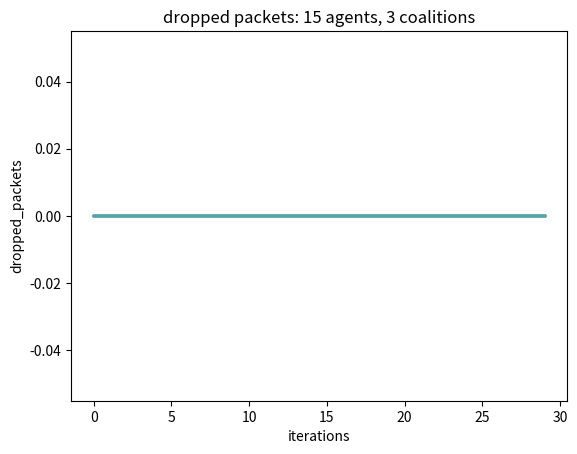
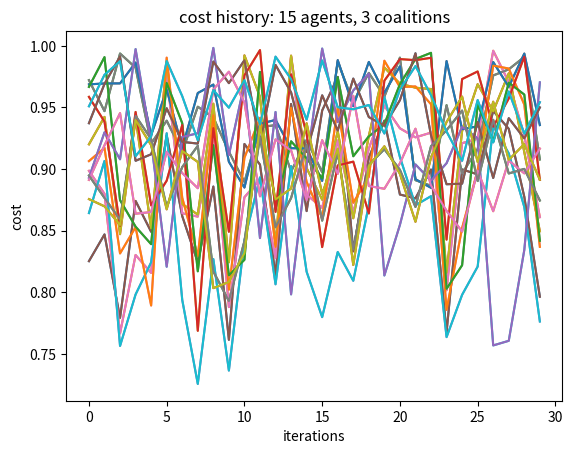
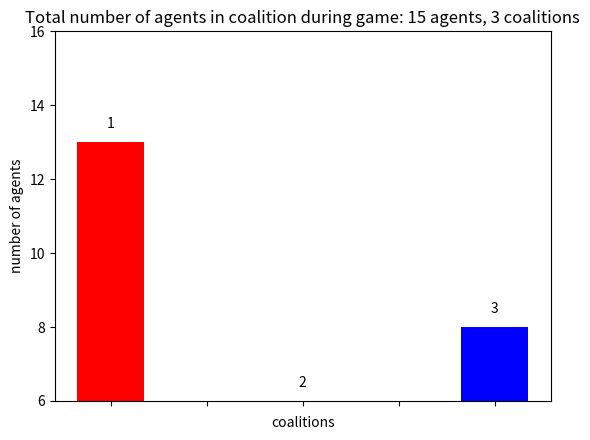
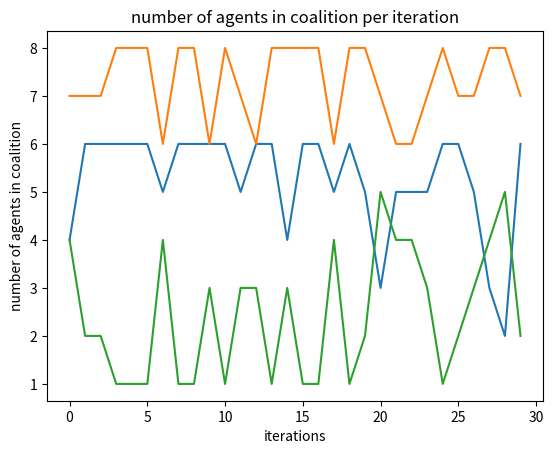

The script that saved these images, in order:
import numpy as np
import matplotlib.pyplot as plt

THROUGHPUT_META_MEAN = 100
THROUGHPUT_META_STD = 10

PACKETS_STD_MEAN = THROUGHPUT_META_STD

ALPHA = 2
BETA = 0.001

def cost_fun(load, throughput):
    return (min(load, throughput) - max(0, load - throughput))/throughput

class Coalition():
    def __init__(self, id):
        self.members = []
        self.current_throughput_pool = 0
        self.packets_history = []
        self.membersCountHistory = []
        self.id = id
        self.agents_count = dict()
        
    def packets_in_previous_turn(self):
        return sum([member.packets_in_previous_turn for member in self.members])

    def _calculate_throughput(self):
        throughput = 0
        for n in self.members:
            throughput += n.throughput
        return throughput

    def recalculate(self):
        self.current_throughput_pool = 0
        for member in self.members:
            self.current_throughput_pool += member.throughput

    def remove_member(self, member):
        self.members.remove(member)
        self.recalculate()

    def join_coalition(self, member):
        if member in self.members:
            pass# raise ValueError(f"Agent {member.id} already in coalition")
        else:
            self.members.append(member)
            if member.id in self.agents_count.keys():
                self.agents_count[member.id] += 1
            else:
                self.agents_count[member.id] = 1
        self.recalculate()


class Node:
    def __init__(self, id=0):
        self.id = id
        self.throughput = np.random.normal(
            loc=THROUGHPUT_META_MEAN, scale=THROUGHPUT_META_STD)

        self.incoming_packets_meta_mean = self.throughput + np.random.normal(
            loc=0, # should be zero mean since 
            scale=PACKETS_STD_MEAN
        )
        self.packets_in_previous_turn = 0
        self.expected_incoming_packets = 0
        """
        either 
        self.incoming_packets_meta_mean = np.random.normal(
            loc=self.throughput,
            scale=THROUGHPUT_META_STD)
        or 
        self.incoming_packets_meta_mean = self.throghput + np.random.normal(
            loc=0,
            scale=PACKETS_STD_MEAN)
        """

        self.cost_history = []
        self.dropped_packets_history = []
        self.processed_packets_history = []
        self.packets_incoming_mean = 0
        self.packets_incoming_std = 0

        self.current_packets = 0
        self.current_coalition = None
        self.current_coalition_ptr = None
        self.saved_best_coal = None

        self.neighbour_coalitions = []

    def register_coalition(self, coalition):
        self.neighbour_coalitions.append(coalition)

    def make_move(self):
        if self.saved_best_coal is None:
            if(self.current_coalition is not None): 
                self.neighbour_coalitions[self.current_coalition].remove_member(self)
            self.current_coalition=None
            self.current_coalition_ptr=None
            return
        if len(self.neighbour_coalitions)>0:
            if self.saved_best_coal != self.current_coalition:
                self.neighbour_coalitions[self.saved_best_coal].join_coalition(self)
                if(self.current_coalition is not None): 
                    self.neighbour_coalitions[self.current_coalition].remove_member(self)
                self.current_coalition = self.saved_best_coal
                self.current_coalition_ptr = self.neighbour_coalitions[self.current_coalition]

    def sample_incoming_packets(self):
        self.current_packets = np.random.normal(loc=self.incoming_packets_meta_mean,
                                                scale=THROUGHPUT_META_STD)
        self.expected_incoming_packets = (self.packets_in_previous_turn + self.current_packets)/2
        self.packets_in_previous_turn = self.current_packets
        return self.current_packets

    def calculate_cost_function_at_step(self, step):
        cost, dropped, processed = self.calculate_cost_function(
            self.current_packets
        )
        self.dropped_packets_history.append(dropped)
        self.processed_packets_history.append(processed)
        self.cost_history.append(cost)
        return cost

    def calculate_cost_function(self, current_packets):
        dropped = 0
        processed = current_packets
        penalty = 0
        if self.current_coalition_ptr is not None:
                penalty += BETA * len(self.current_coalition_ptr.members) - 1
        if self.throughput < current_packets:
            dropped = current_packets - self.throughput
            processed = self.throughput
        return (processed - ALPHA * dropped)/self.throughput - penalty, dropped, processed


    def estimate_coalition_values(self):
        coalitions = self.neighbour_coalitions
        dropped_val, processed_val = 0.0, 0.0
        dropped, processed = 0,0
        max_coalition_val, coalition_num = cost_fun(self.expected_incoming_packets, self.throughput)/2.0 , None
        for i, coalition in enumerate(coalitions):
            coalition_val = self.est_coalition_packets(coalition)
            #coalition_val, dropped, processed = self.calculate_cost_function(coalition_packets)
            print(
                f"\tAgent {self.id} estimated {coalition_val} for coalition {coalition.id}")
            if coalition_val >= max_coalition_val:
                coalition_num = i
                max_coalition_val = coalition_val
                dropped_val, processed_val = dropped, processed
        print(
            f"Agent {self.id} has calculated the best coalition: {coalition_num} with {coalition_val}")
        decision = 'stay'
        if coalition_num != self.current_coalition:
            decision = 'change'
        self.cost_history.append(coalition_val)
        self.dropped_packets_history.append(dropped_val)
        self.processed_packets_history.append(processed_val)
        print(f"Decision: {decision}")
        return coalition_num

    def est_coalition_packets(self, coalition):
        coal_contr =  self.expected_incoming_packets + coalition.packets_in_previous_turn()
        predicted_load = (coal_contr) / (len(coalition.members)+1)
        return (min(predicted_load, self.throughput) - max(0, predicted_load - self.throughput))/self.throughput - BETA * len(
            coalition.members)

class Game:
    def __init__(self, agents_num=5, coalition_num=3, relations=[]):
        self.agents = [Node(i) for i in range(agents_num)]
        self.coalition_num = coalition_num
        self.coalitions = [Coalition(i) for i in range(self.coalition_num)]
        self.relations = relations

    def play(self, no_steps):
        # register coalitions to routers

        for relation in self.relations:
            self.agents[relation[0]].register_coalition(self.coalitions[relation[1]]);

        index = 0
        # randomly assigns routers to coalitions
        for agent in self.agents:
            coal_num = np.random.randint(0, len(agent.neighbour_coalitions))
            agent.neighbour_coalitions[coal_num].members.append(agent)
            agent.current_coalition = coal_num
            if coal_num in self.coalitions:
                self.coalitions[coal_num].agents_count[agent.id] += 1
            else:
                self.coalitions[coal_num].agents_count[agent.id] = 1

            agent.current_coalition_ptr = agent.neighbour_coalitions[coal_num]
            index +=1

        for i in range(no_steps):
            print(f"\n############ STEP {i} ############\n")

            print([agent.current_coalition_ptr.id for agent in self.agents if agent.current_coalition_ptr is not None])

            for coalition in self.coalitions:
                coalition.membersCountHistory.append(len(coalition.members))

            # sample the packets
            for agent in self.agents:
                agent.sample_incoming_packets()

            # select best coalition
            for agent in self.agents:
                agent.saved_best_coal = agent.estimate_coalition_values()

            # change coalitions
            for agent in self.agents:
                agent.make_move()

        # drop packets_history

        fig1, ax1 = plt.subplots()
        fig2, ax2 = plt.subplots()
        fig3, ax3 = plt.subplots()
        fig4, ax4 = plt.subplots()

        #fig1.figsize(100,100)
        for agent in self.agents:
            ax1.plot(agent.dropped_packets_history)
            ax2.plot(agent.cost_history)
        coalitionsCount = dict()

        for coalition in self.coalitions:
            values = list(coalition.agents_count.values())
            coalitionsCount[int(coalition.id + 1)] = int(len(values))
            ax4.plot(coalition.membersCountHistory)

        width = 0.35
        vals = list(coalitionsCount.values())
        ks = list(coalitionsCount.keys())
        my_colors = 'rgbkymc'
        colors = list()
        for i in range(len(vals)):
            colors.append(my_colors[i])

        ax3.bar(ks, vals, width, color=colors)

        ax1.set_title(f'dropped packets: {len(self.agents)} agents, {self.coalition_num} coalitions')
        ax1.set_ylabel("dropped_packets")
        ax1.set_xlabel("iterations")

        ax2.set_title(f'cost history: {len(self.agents)} agents, {self.coalition_num} coalitions')
        ax2.set_ylabel("cost")
        ax2.set_xlabel("iterations")

        ax3.set_title(f'Total number of agents in coalition during game: {len(self.agents)} agents, {self.coalition_num} coalitions')
        ax3.set_ylim([min(vals), max(vals)+3])
        ax3.set_ylabel("number of agents")
        ax3.set_xlabel("coalitions")
        ax3.set_xticklabels([])

        for agent in self.agents:
            ax1.plot(agent.dropped_packets_history)
            ax2.plot(agent.cost_history)

        ax4.set_title(f'number of agents in coalition per iteration')
        ax4.set_ylabel("number of agents in coalition")
        ax4.set_xlabel("iterations")

        rects = ax3.patches
        for rect, label in zip(rects, ks):
            height = rect.get_height()
            ax3.text(rect.get_x() + rect.get_width() / 2, height+0.3, label,
                    ha='center', va='bottom')

        plt.show()
        #fig1.savefig(f'images/dropped_packets_{len(self.agents)}_agents_{self.coalition_num}_coalition_{no_steps}_steps.png')
        #fig2.savefig(f'images/cost_history_{len(self.agents)}_agents_{self.coalition_num}_coalition_{no_steps}_steps.png')


if __name__ == "__main__":
    agents = [15]
    coalitions = [3]
    steps = [30]
    relations = [[[0,0],[1,0],[2,0],[3,0],[4,0],[5,0],[6,1],[7,1],[8,1],[9,1],[10,1],[11,1],[12,1],[13,1],[14,1],[0,2],[1,2],[6,2],[7,2],[8,2],[9,2],[3,2],[4,2]]]  
    for step in steps:
        for coalition in coalitions:
            for agent in agents:
                g = Game(agent, coalition, relations[0])
                g.play(step)
